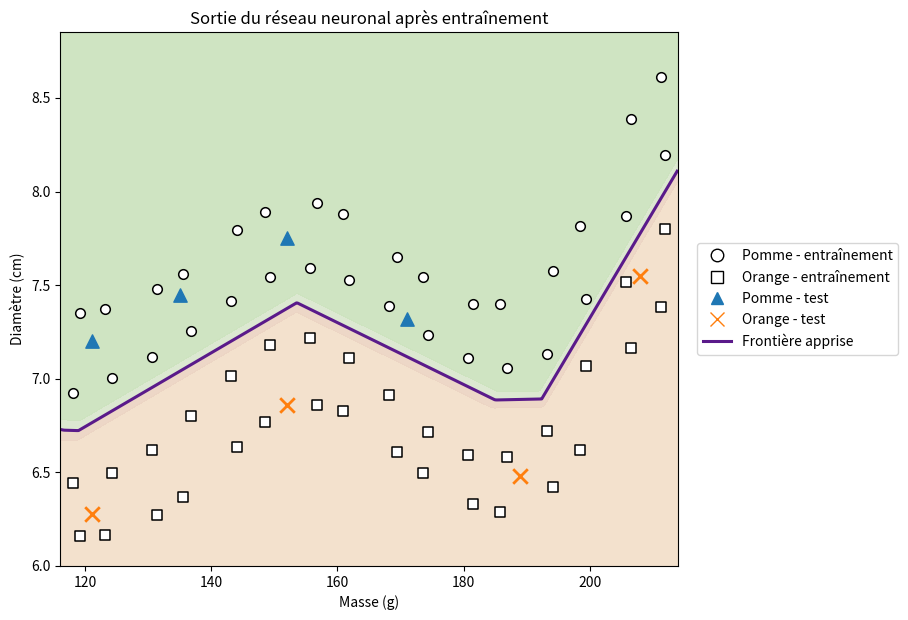

The matplotlib source for this figure:
"""Exemple pédagogique : classification de fruits par un réseau 2-12-1.
Dépendances : numpy et matplotlib. Exécution : python neural_network.py.
"""
import numpy as np
import matplotlib.pyplot as plt
from matplotlib.lines import Line2D


def relu(s):
    """Activation de la couche cachée: ReLU(s) = max(0,s)."""
    return np.maximum(0, s)


def relu_derivative(s):
    # ReLU non différentiable en s=0 : la dérivée numérique est fixée à 0.
    # Cette convention ne définit que le pas de rétropropagation en ce point.
    return (s > 0).astype(float)


def sigmoid(s):
    """Activation de sortie, valeurs comprises entre 0 et 1."""
    return 1 / (1 + np.exp(-s))


def reference_curve(m):
    # Courbe artificielle (cm) : décalage, bosse gaussienne, montée logistique.
    # Les constantes servent à construire une courbe de référence non linéaire ;
    # ce ne sont ni des mesures expérimentales ni des paramètres ajustés.
    return (6.68 + 0.74*np.exp(-((m-155)/20)**2)
            + 1.50/(1 + np.exp(-(m-202)/5)))


def construct_data():
    # 16 masses dans chacune des quatre bandes : a1, a2, l1, l2.
    masses_1 = np.linspace(118, 212, 16)
    # De faibles décalages déterministes évitent des masses identiques.
    masses_2 = masses_1 + np.array([
        1.2, -1.1, 0.8, -1.3, 1.0, -0.8, 1.1, -1.0,
        1.3, -0.9, 0.9, -1.2, 1.0, -1.0, 0.8, -0.7
    ])
    k = np.arange(16)

    # Pommes : deux bandes au-dessus de la courbe, variations en cm.
    a1 = np.column_stack([
        masses_1,
        reference_curve(masses_1) + 0.22 + 0.05*np.sin(0.8*k)
    ])
    a2 = np.column_stack([
        masses_2,
        reference_curve(masses_2) + 0.58 + 0.06*np.cos(0.45*k)
    ])

    # Oranges : deux bandes sous la courbe de référence.
    l1 = np.column_stack([
        masses_1,
        reference_curve(masses_1) - (0.22 + 0.04*np.cos(0.7*k))
    ])
    l2 = np.column_stack([
        masses_2,
        reference_curve(masses_2) - (0.55 + 0.05*np.sin(0.5*k))
    ])

    X_train = np.vstack([a1, a2, l1, l2])
    y_train = np.array([1.0]*32 + [0.0]*32)

    # Huit exemples illustratifs, sans constituer un test statistique étendu.
    X_test = np.array([
        [121.0, 7.20], [135.0, 7.45],
        [152.0, 7.75], [171.0, 7.32],
        [121.0, 6.28], [152.0, 6.86],
        [189.0, 6.48], [208.0, 7.55]
    ])
    y_test = np.array([1, 1, 1, 1, 0, 0, 0, 0], dtype=float)
    return X_train, y_train, X_test, y_test


def predict(X, mean, std, W1, b1, W2, b2):
    # x_j^* = (x_j - mu_j)/sigma_j, avec les statistiques des données d’entraînement.
    Xn = (X - mean) / std
    # Propagation avant matricielle (une ligne par fruit).
    h = relu(Xn @ W1.T + b1)
    return sigmoid(h @ W2 + b2)


def train(Xn, y_train, eta=0.05, n_epochs=6000, seed=42):
    rng = np.random.default_rng(seed)
    # De petits poids aléatoires brisent la symétrie des neurones ;
    # les biais sont nuls au départ. L’échelle 0.1 est pédagogique.
    W1 = 0.1 * rng.standard_normal((12, 2))
    b1 = np.zeros(12)
    W2 = 0.1 * rng.standard_normal(12)
    b2 = 0.0
    history = []

    for epoch in range(n_epochs):
        # SGD : une mise à jour par fruit, mélangé à chaque époque.
        for i in rng.permutation(len(Xn)):
            x, target = Xn[i], y_train[i]

            # Propagation avant : équations des couches cachée et de sortie.
            z1 = W1 @ x + b1
            h = relu(z1)
            z2 = W2 @ h + b2
            y_hat = sigmoid(z2)

            # Rétropropagation : delta2 = dE/dz2 (erreur quadratique).
            delta2 = (y_hat - target) * y_hat * (1 - y_hat)
            dW2, db2 = delta2 * h, delta2
            # delta1_j = delta2 * W2_j * ReLU'(z1_j).
            delta1 = (delta2 * W2) * relu_derivative(z1)
            dW1 = np.outer(delta1, x)
            db1 = delta1

            # Descente stochastique : theta <- theta - eta*dE/dtheta.
            # Tous les gradients utilisent les valeurs PRÉCÉDENTES des paramètres.
            W1 -= eta * dW1
            b1 -= eta * db1
            W2 -= eta * dW2
            b2 -= eta * db2

        # J : perte moyenne sur l’entraînement en fin d’époque.
        h_all = relu(Xn @ W1.T + b1)
        y_pred = sigmoid(h_all @ W2 + b2)
        history.append(np.mean(0.5 * (y_train - y_pred)**2))

    return W1, b1, W2, b2, np.array(history)


def plot_results(X_train, y_train, X_test, y_test,
                  mean, std, W1, b1, W2, b2, save_path=None):
    # Niveau y_hat=0.5 : frontière de décision APPRISE.
    masses = np.linspace(116, 214, 500)
    diameters = np.linspace(6.0, 8.85, 500)
    M, D = np.meshgrid(masses, diameters)
    grid = np.column_stack([M.ravel(), D.ravel()])
    P = predict(grid, mean, std, W1, b1, W2, b2).reshape(M.shape)

    fig, ax = plt.subplots(figsize=(9.2, 6.3))
    ax.contourf(M, D, P, levels=[0, 0.25, 0.50, 0.75, 1],
                colors=['#f3e0cb', '#ecd5c4', '#dbe7cf', '#cde3bf'],
                alpha=0.95)
    ax.contour(M, D, P, levels=[0.5], colors=['#5a1a8a'],
               linewidths=2.2)

    mask = y_train == 1.0
    ax.scatter(X_train[mask, 0], X_train[mask, 1], marker='o',
               s=48, facecolors='white', edgecolors='black', linewidths=1.1)
    mask = y_train == 0.0
    ax.scatter(X_train[mask, 0], X_train[mask, 1], marker='s',
               s=48, facecolors='white', edgecolors='black', linewidths=1.1)
    mask = y_test == 1.0
    ax.scatter(X_test[mask, 0], X_test[mask, 1], marker='^',
               s=92, color='#1f77b4')
    mask = y_test == 0.0
    ax.scatter(X_test[mask, 0], X_test[mask, 1], marker='x',
               s=110, color='#ff7f0e', linewidths=2.0)

    ax.set_xlabel('Masse (g)')
    ax.set_ylabel('Diamètre (cm)')
    ax.set_title('Sortie du réseau neuronal après entraînement')
    handles = [
        Line2D([0], [0], marker='o', markersize=9, markerfacecolor='white',
               markeredgecolor='black', linestyle='None',
               label='Pomme - entraînement'),
        Line2D([0], [0], marker='s', markersize=9, markerfacecolor='white',
               markeredgecolor='black', linestyle='None',
               label='Orange - entraînement'),
        Line2D([0], [0], marker='^', markersize=9, color='#1f77b4',
               linestyle='None', label='Pomme - test'),
        Line2D([0], [0], marker='x', markersize=10, color='#ff7f0e',
               linestyle='None', label='Orange - test'),
        Line2D([0], [0], color='#5a1a8a', linewidth=2.2,
               label='Frontière apprise')
    ]
    ax.legend(handles=handles, loc='center left',
              bbox_to_anchor=(1.02, 0.5), frameon=True)
    fig.tight_layout()
    if save_path:
        fig.savefig(save_path, dpi=200, bbox_inches='tight')
    return fig, ax


if __name__ == '__main__':
    X_train, y_train, X_test, y_test = construct_data()
    mean, std = X_train.mean(axis=0), X_train.std(axis=0)
    Xn = (X_train - mean) / std
    W1, b1, W2, b2, history = train(Xn, y_train)
    p_train = predict(X_train, mean, std, W1, b1, W2, b2)
    p_test = predict(X_test, mean, std, W1, b1, W2, b2)
    print('Perte moyenne finale :', history[-1])
    print('Prédictions correctes (entraînement) :', np.sum((p_train >= 0.5) == y_train), '/64')
    print('Prédictions correctes (test illustratif) :',
          np.sum((p_test >= 0.5) == y_test), '/8')
    plot_results(X_train, y_train, X_test, y_test,
                 mean, std, W1, b1, W2, b2)
    plt.show()
